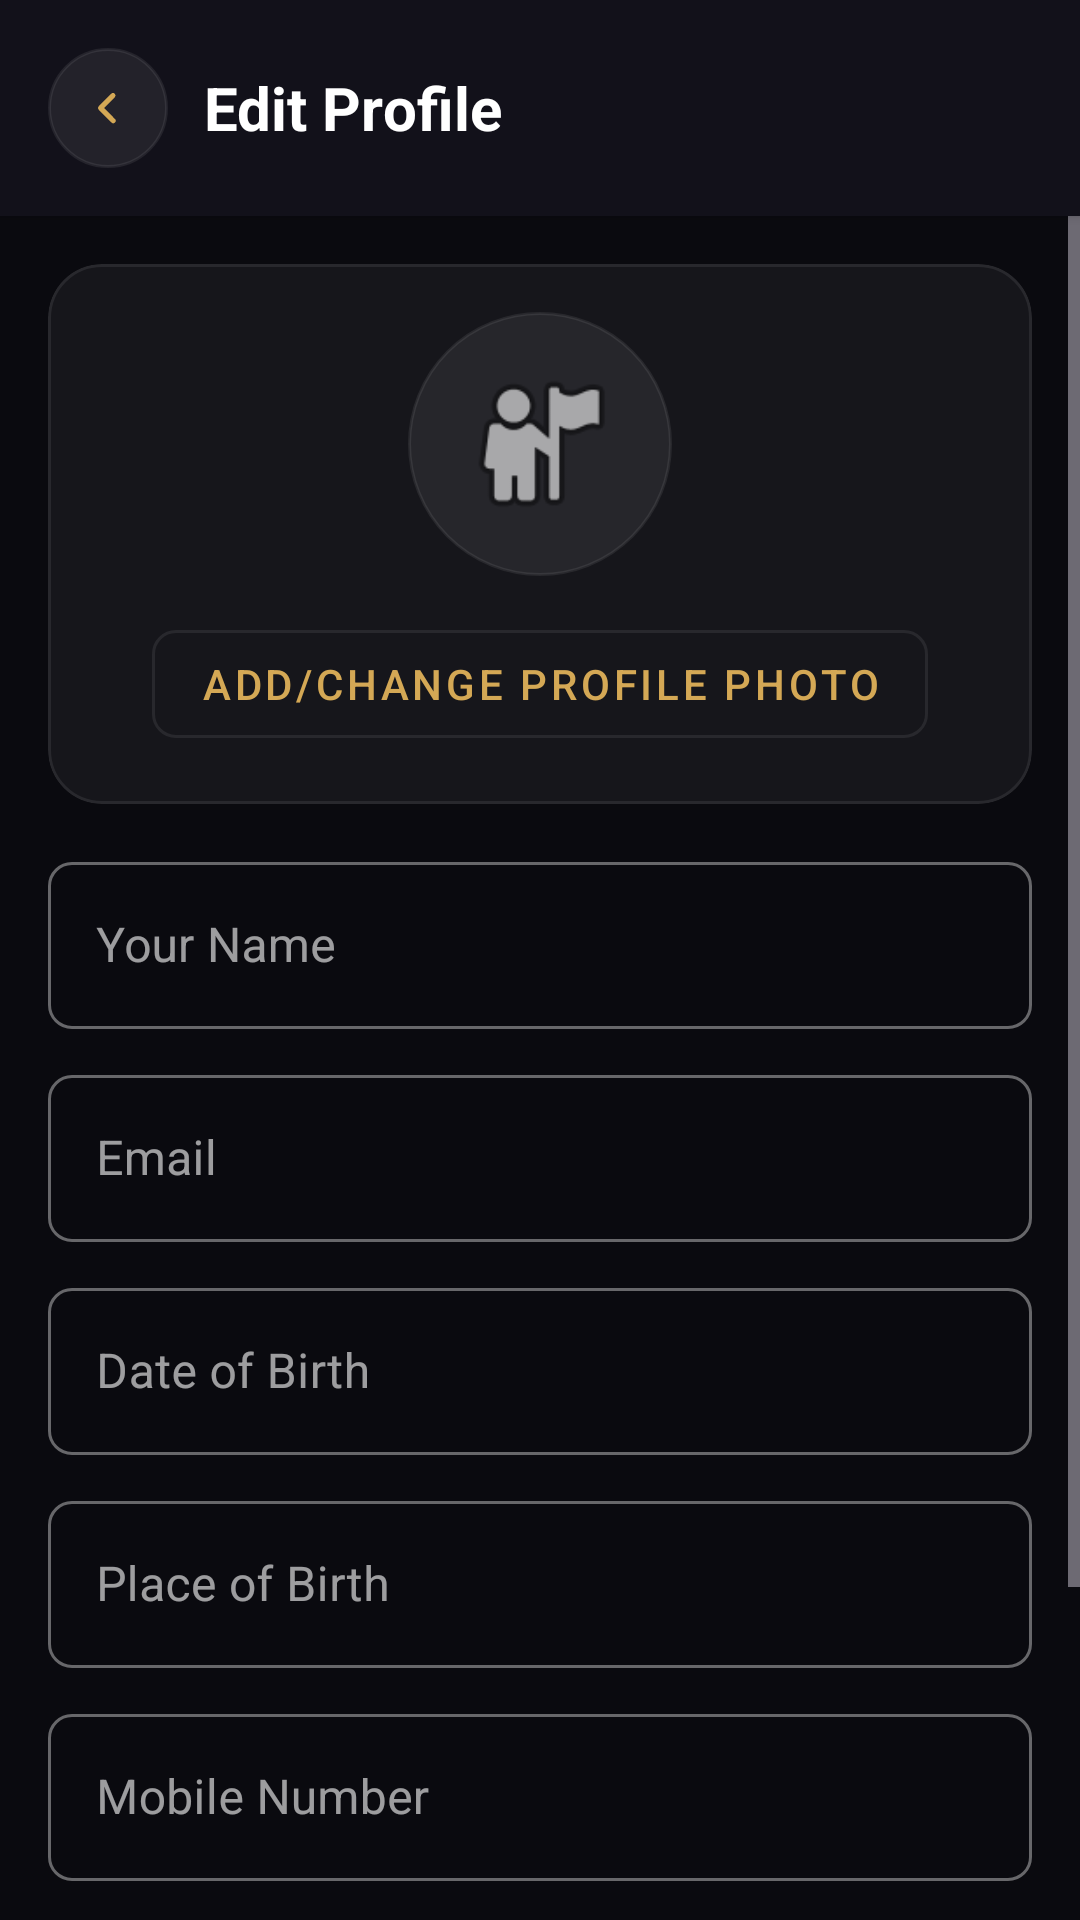

Here is an Android app screen rendered from its layout file. Give the layout XML and the strings, colors and styles it references.
<!-- AndroidManifest.xml: application theme Theme.Astroapp -->
<!-- res/layout/activity_edit_profile.xml -->
<?xml version="1.0" encoding="utf-8"?>
<LinearLayout xmlns:android="http://schemas.android.com/apk/res/android"
    xmlns:app="http://schemas.android.com/apk/res-auto"
    android:layout_width="match_parent"
    android:layout_height="match_parent"
    android:orientation="vertical"
    android:background="@color/bg_warm">

    <LinearLayout
        android:layout_width="match_parent"
        android:layout_height="wrap_content"
        android:background="@color/surface"
        android:elevation="2dp"
        android:padding="16dp"
        android:orientation="horizontal"
        android:gravity="center_vertical">

        <ImageView
            android:id="@+id/btnBack"
            android:layout_width="40dp"
            android:layout_height="40dp"
            android:layout_marginEnd="12dp"
            android:background="@drawable/bg_topbar_icon"
            android:padding="10dp"
            android:scaleType="fitCenter"
            app:srcCompat="@drawable/ic_back_arrow"
            app:tint="@color/brand_gold"
            android:contentDescription="@string/cd_back_button" />

        <TextView
            android:layout_width="wrap_content"
            android:layout_height="wrap_content"
            android:text="@string/profile_edit_title"
            android:textSize="20sp"
            android:textStyle="bold"
            android:textColor="@color/text_dark" />
    </LinearLayout>

    <ScrollView
        android:layout_width="match_parent"
        android:layout_height="0dp"
        android:layout_weight="1">

        <LinearLayout
            android:layout_width="match_parent"
            android:layout_height="wrap_content"
            android:orientation="vertical"
            android:padding="16dp">

            <com.google.android.material.card.MaterialCardView
                android:layout_width="match_parent"
                android:layout_height="wrap_content"
                android:layout_marginBottom="14dp"
                app:cardCornerRadius="18dp"
                app:cardBackgroundColor="@color/glass_card"
                app:strokeColor="@color/glass_card_border"
                app:strokeWidth="1dp">

                <LinearLayout
                    android:layout_width="match_parent"
                    android:layout_height="wrap_content"
                    android:orientation="vertical"
                    android:gravity="center_horizontal"
                    android:padding="16dp">

                    <ImageView
                        android:id="@+id/ivProfilePhoto"
                        android:layout_width="88dp"
                        android:layout_height="88dp"
                        android:background="@drawable/bg_topbar_icon"
                        android:padding="16dp"
                        app:srcCompat="@android:drawable/ic_menu_myplaces"
                        android:scaleType="centerCrop"
                        android:contentDescription="@string/profile_photo" />

                    <com.google.android.material.button.MaterialButton
                        android:id="@+id/btnPickPhoto"
                        style="@style/Widget.MaterialComponents.Button.OutlinedButton"
                        android:layout_width="wrap_content"
                        android:layout_height="wrap_content"
                        android:layout_marginTop="12dp"
                        android:text="@string/profile_pick_photo"
                        app:strokeColor="@color/glass_card_border" />
                </LinearLayout>
            </com.google.android.material.card.MaterialCardView>

            <com.google.android.material.textfield.TextInputLayout
                android:layout_width="match_parent"
                android:layout_height="wrap_content"
                android:layout_marginBottom="10dp"
                android:hint="@string/auth_name_hint"
                style="@style/Widget.MaterialComponents.TextInputLayout.OutlinedBox">

                <com.google.android.material.textfield.TextInputEditText
                    android:id="@+id/etName"
                    android:layout_width="match_parent"
                    android:layout_height="wrap_content"
                    android:inputType="textPersonName" />
            </com.google.android.material.textfield.TextInputLayout>

            <com.google.android.material.textfield.TextInputLayout
                android:layout_width="match_parent"
                android:layout_height="wrap_content"
                android:layout_marginBottom="10dp"
                android:hint="@string/auth_email_hint"
                style="@style/Widget.MaterialComponents.TextInputLayout.OutlinedBox">

                <com.google.android.material.textfield.TextInputEditText
                    android:id="@+id/etEmail"
                    android:layout_width="match_parent"
                    android:layout_height="wrap_content"
                    android:inputType="textEmailAddress" />
            </com.google.android.material.textfield.TextInputLayout>

            <com.google.android.material.textfield.TextInputLayout
                android:layout_width="match_parent"
                android:layout_height="wrap_content"
                android:layout_marginBottom="10dp"
                android:hint="@string/profile_dob"
                style="@style/Widget.MaterialComponents.TextInputLayout.OutlinedBox">

                <com.google.android.material.textfield.TextInputEditText
                    android:id="@+id/etDob"
                    android:layout_width="match_parent"
                    android:layout_height="wrap_content"
                    android:focusable="false"
                    android:inputType="none" />
            </com.google.android.material.textfield.TextInputLayout>

            <com.google.android.material.textfield.TextInputLayout
                android:layout_width="match_parent"
                android:layout_height="wrap_content"
                android:layout_marginBottom="10dp"
                android:hint="@string/profile_birth_place"
                style="@style/Widget.MaterialComponents.TextInputLayout.OutlinedBox">

                <com.google.android.material.textfield.TextInputEditText
                    android:id="@+id/etBirthPlace"
                    android:layout_width="match_parent"
                    android:layout_height="wrap_content"
                    android:inputType="textCapWords" />
            </com.google.android.material.textfield.TextInputLayout>

            <com.google.android.material.textfield.TextInputLayout
                android:layout_width="match_parent"
                android:layout_height="wrap_content"
                android:layout_marginBottom="10dp"
                android:hint="@string/profile_mobile"
                style="@style/Widget.MaterialComponents.TextInputLayout.OutlinedBox">

                <com.google.android.material.textfield.TextInputEditText
                    android:id="@+id/etMobile"
                    android:layout_width="match_parent"
                    android:layout_height="wrap_content"
                    android:inputType="phone" />
            </com.google.android.material.textfield.TextInputLayout>

            <com.google.android.material.textfield.TextInputLayout
                android:layout_width="match_parent"
                android:layout_height="wrap_content"
                android:layout_marginBottom="16dp"
                android:hint="@string/profile_new_password"
                style="@style/Widget.MaterialComponents.TextInputLayout.OutlinedBox"
                app:passwordToggleEnabled="true">

                <com.google.android.material.textfield.TextInputEditText
                    android:id="@+id/etNewPassword"
                    android:layout_width="match_parent"
                    android:layout_height="wrap_content"
                    android:inputType="textPassword" />
            </com.google.android.material.textfield.TextInputLayout>

            <com.google.android.material.button.MaterialButton
                android:id="@+id/btnSave"
                android:layout_width="match_parent"
                android:layout_height="wrap_content"
                android:text="@string/profile_save_changes"
                android:backgroundTint="@color/primary" />
        </LinearLayout>
    </ScrollView>
</LinearLayout>
<!-- resources referenced by this layout -->
<resources>
  <color name="bg_warm">#0A0A0F</color>
  <color name="brand_gold">#D4A855</color>
  <color name="glass_card">#0DFFFFFF</color>
  <color name="glass_card_border">#14FFFFFF</color>
  <color name="primary">#D4A855</color>
  <color name="surface">#12111A</color>
  <color name="text_dark">#FFFFFF</color>
  <!-- drawable bg_topbar_icon (drawable) -->
  <?xml version="1.0" encoding="utf-8"?>
  <shape xmlns:android="http://schemas.android.com/apk/res/android"
      android:shape="oval">
      <solid android:color="@color/btn_secondary_bg" />
      <stroke
          android:width="1dp"
          android:color="@color/glass_card_border" />
  </shape>
  <!-- drawable ic_back_arrow (drawable) -->
  <?xml version="1.0" encoding="utf-8"?>
  <vector xmlns:android="http://schemas.android.com/apk/res/android"
      android:width="24dp"
      android:height="24dp"
      android:viewportWidth="24"
      android:viewportHeight="24">
      <path
          android:fillColor="#FFFFFFFF"
          android:pathData="M14.7,6.3a1,1 0,0 1,0 1.4L10.41,12l4.29,4.3a1,1 0,1 1,-1.41 1.4l-5,-5a1,1 0,0 1,0 -1.4l5,-5a1,1 0,0 1,1.41 0z" />
  </vector>
  <string name="auth_email_hint">Email</string>
  <string name="auth_name_hint">Your Name</string>
  <string name="cd_back_button">Go back</string>
  <string name="profile_birth_place">Place of Birth</string>
  <string name="profile_dob">Date of Birth</string>
  <string name="profile_edit_title">Edit Profile</string>
  <string name="profile_mobile">Mobile Number</string>
  <string name="profile_new_password">New Password (optional)</string>
  <string name="profile_photo">Profile photo</string>
  <string name="profile_pick_photo">Add/Change Profile Photo</string>
  <string name="profile_save_changes">Save Changes</string>
  <color name="btn_secondary_bg">#12FFFFFF</color>
  <color name="primary_dark">#C49545</color>
  <color name="on_primary">#0A0A0F</color>
  <color name="primary_container">#2B2112</color>
  <color name="on_primary_container">#F7D28B</color>
  <color name="secondary">#B794F6</color>
  <color name="on_secondary">#09090F</color>
  <color name="secondary_container">#241D35</color>
  <color name="on_secondary_container">#E0CFFF</color>
  <color name="tertiary">#9B7FE6</color>
  <color name="on_tertiary">#09090F</color>
  <color name="tertiary_container">#21192E</color>
  <color name="on_tertiary_container">#E0CFFF</color>
  <color name="error">#FF4D4D</color>
  <color name="on_error">#FFFFFF</color>
  <color name="error_container">#93000A</color>
  <color name="on_error_container">#FFDAD6</color>
  <color name="on_surface">#FFFFFF</color>
  <color name="surface_variant">#171621</color>
  <color name="on_surface_variant">#B3FFFFFF</color>
  <color name="outline">#14FFFFFF</color>
  <style name="ShapeAppearance.Astro.SmallComponent" parent="ShapeAppearance.Material3.SmallComponent">
          <item name="cornerSize">@dimen/radius_sm</item>
      </style>
  <style name="ShapeAppearance.Astro.MediumComponent" parent="ShapeAppearance.Material3.MediumComponent">
          <item name="cornerSize">@dimen/radius_md</item>
      </style>
  <style name="ShapeAppearance.Astro.LargeComponent" parent="ShapeAppearance.Material3.LargeComponent">
          <item name="cornerSize">@dimen/radius_lg</item>
      </style>
  <dimen name="radius_sm">8dp</dimen>
  <dimen name="radius_md">12dp</dimen>
  <dimen name="radius_lg">16dp</dimen>
</resources>
